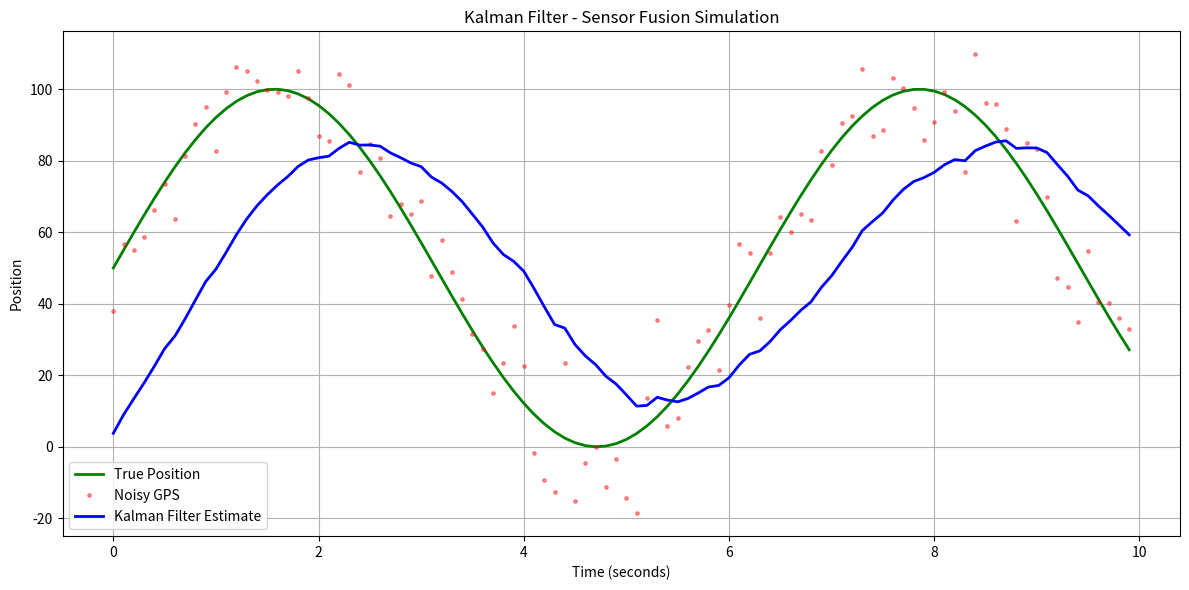

Reproduce this figure in Python.
import numpy as np
import matplotlib.pyplot as plt

# --- Kalman Filter Parameters ---
dt = 0.1          # time step
time = np.arange(0, 10, dt)  # 10 seconds

# --- True Position (what we want to track) ---
true_position = np.sin(time) * 50 + 50  # smooth sine wave motion

# --- Noisy GPS Sensor Data ---
gps_noise = np.random.normal(0, 10, len(time))  # GPS error ±10 units
gps_measurements = true_position + gps_noise

# --- Kalman Filter Setup ---
x = 0.0       # initial position estimate
P = 1.0       # initial uncertainty

Q = 0.1       # process noise (how much we trust the model)
R = 10.0      # measurement noise (how noisy is GPS)

kalman_estimates = []

# --- Kalman Filter Loop ---
for z in gps_measurements:

    # PREDICT step
    x_pred = x
    P_pred = P + Q

    # UPDATE step
    K = P_pred / (P_pred + R)      # Kalman Gain
    x = x_pred + K * (z - x_pred)  # Update estimate
    P = (1 - K) * P_pred           # Update uncertainty

    kalman_estimates.append(x)

# --- Plot Results ---
plt.figure(figsize=(12, 6))
plt.plot(time, true_position, 'g-', linewidth=2, label='True Position')
plt.plot(time, gps_measurements, 'r.', alpha=0.4, markersize=5, label='Noisy GPS')
plt.plot(time, kalman_estimates, 'b-', linewidth=2, label='Kalman Filter Estimate')
plt.title('Kalman Filter - Sensor Fusion Simulation')
plt.xlabel('Time (seconds)')
plt.ylabel('Position')
plt.legend()
plt.grid(True)
plt.tight_layout()
plt.show()
